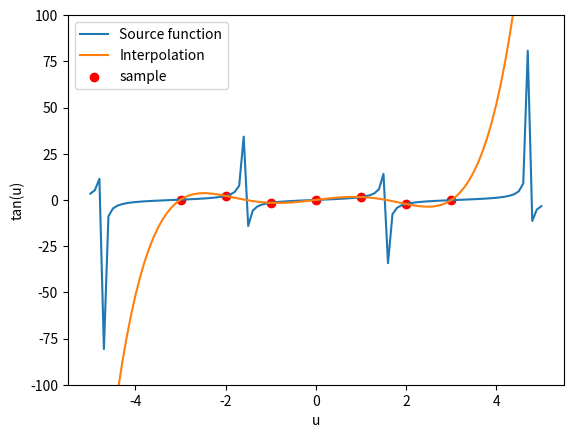

Here is the Python script that generated this plot:
import numpy as np
import matplotlib.pyplot as plt
from pylab import *

u = np.arange(-5, 5.1, 0.1)
x = np.arange(-3, 4)
y = tan(u)
f = tan(x)
p = [ -245.86761457, -216.08519212, -189.05576360, -164.59600056, -142.53043920, -122.69131648, -104.91840631, -89.05885571, -74.96702093, -62.50430361, -51.53898697, -41.94607193, -33.60711324, -26.41005572, -20.24907030, -15.02439027, -10.64214738,  -7.01420801,  -4.05800932,  -1.69639541,   0.14254654,   1.52565010,   2.51483345,   3.16726322,   3.53551832,   3.66775385,   3.60786484,   3.39565021,   3.06697653,   2.65394192,   2.18503986,   1.68532307,   1.17656733,   0.67743533,   0.20364053,  -0.23188899,  -0.61884671,  -0.94938380,  -1.21794529,  -1.42110620,  -1.55740772,  -1.62719336,  -1.63244506,  -1.57661943,  -1.46448380,  -1.30195245,  -1.09592276,  -0.85411131,  -0.58489007,  -0.29712256,  -0.00000000,   0.29712256,   0.58489007,   0.85411131,   1.09592276,   1.30195245,   1.46448380,   1.57661943,   1.63244506,   1.62719336,   1.55740772,   1.42110620,   1.21794529,   0.94938380,   0.61884671,   0.23188899,  -0.20364053,  -0.67743533,  -1.17656733,  -1.68532307,  -2.18503986,  -2.65394192,  -3.06697653,  -3.39565021,  -3.60786484,  -3.66775385,  -3.53551832,  -3.16726322,  -2.51483345,  -1.52565010,  -0.14254654,   1.69639541,   4.05800932,   7.01420801,  10.64214738,  15.02439027,  20.24907030,  26.41005572,  33.60711324,  41.94607193,  51.53898697,  62.50430361,  74.96702093,  89.05885571, 104.91840631, 122.69131648, 142.53043920, 164.59600056, 189.05576360, 216.08519212, 245.86761457 ]

plt.plot(u,y, label='Source function')
plt.plot(u,p, label='Interpolation')
plt.scatter(x,f, c='red', label='sample')
plt.xlabel("u")
plt.ylabel("tan(u)")
plt.ylim(-100,100)
plt.legend()
plt.show()